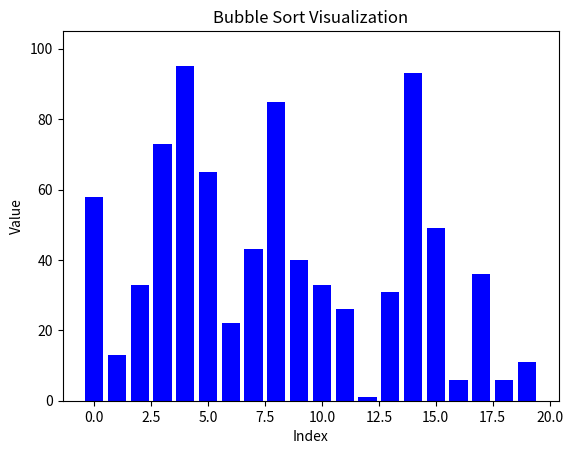

Here is the Python script that generated this plot:
import matplotlib.pyplot as plt
import numpy as np
from matplotlib.animation import FuncAnimation


def bubble_sort(arr, update_func):
    n = len(arr)
    for i in range(n):
        for j in range(0, n - i - 1):
            if arr[j] > arr[j + 1]:
                arr[j], arr[j + 1] = arr[j + 1], arr[j]
                
                update_func(arr)
                yield arr  


def update_plot(arr):
    for bar, height in zip(bars, arr):
        bar.set_height(height)
    plt.draw()  
    plt.pause(0.05)  


arr = np.random.randint(1, 100, size=20)

fig, ax = plt.subplots()
bars = ax.bar(range(len(arr)), arr, color='blue')

ax.set_title('Bubble Sort Visualization')
ax.set_xlabel('Index')
ax.set_ylabel('Value')
plt.ylim(0, max(arr) + 10)


def animate(frame):
    update_plot(frame)


ani = FuncAnimation(fig, animate, frames=bubble_sort(arr, update_plot), repeat=False,
                    interval=2)  

plt.show()
